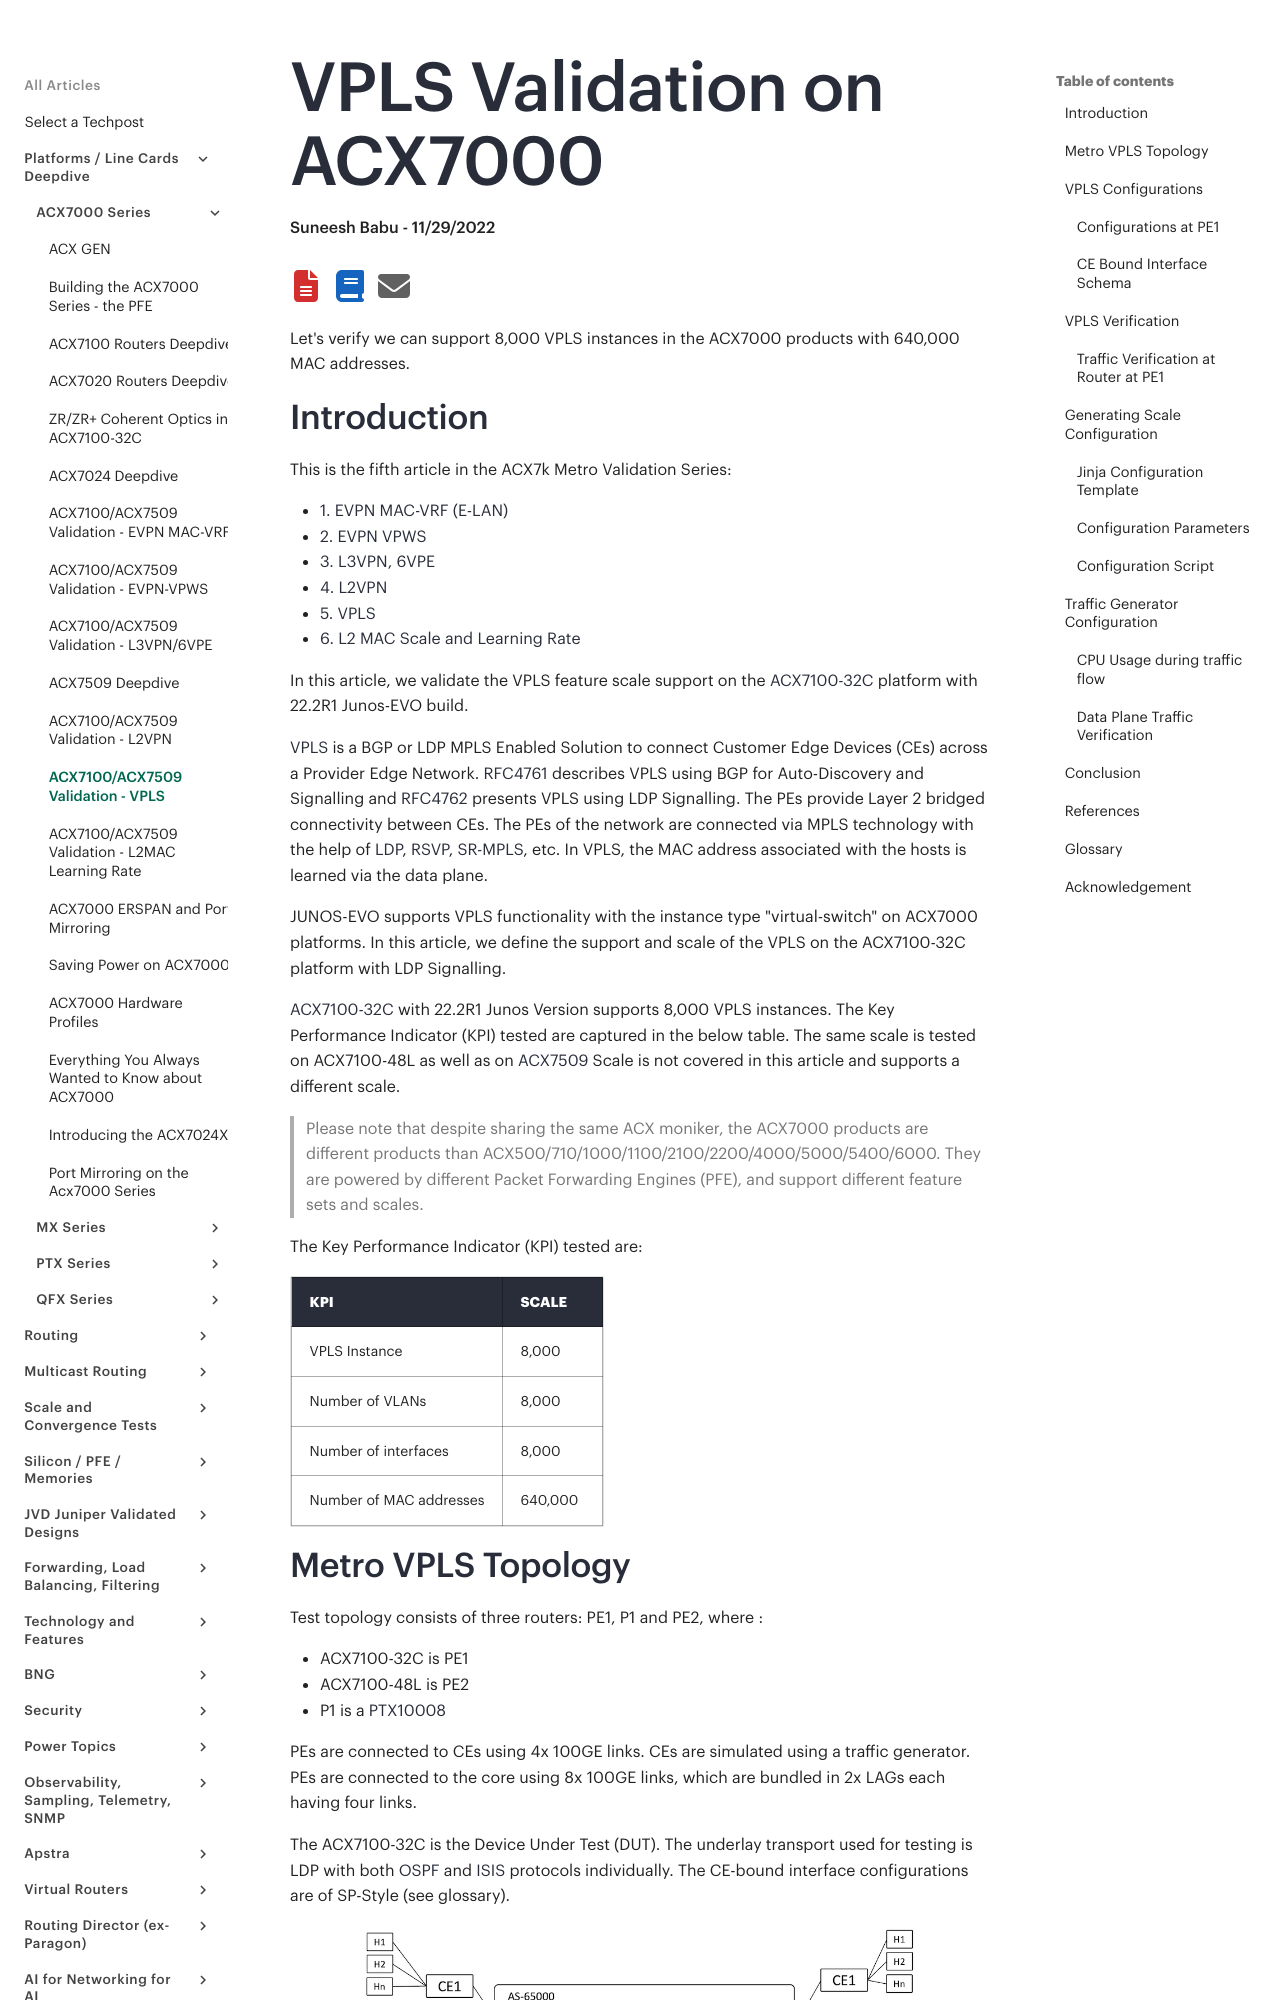

repository: Juniper/techpost · page: articles/acx7000-vpls-validation/article/index.html · generator: mkdocs

# VPLS Validation on ACX7000

**Suneesh Babu - 11/29/2022**

Let's verify we can support 8,000 VPLS instances in the ACX7000 products with 640,000 MAC addresses.

## Introduction

This is the fifth article in the ACX7k Metro Validation Series:

- [1. EVPN MAC-VRF (E-LAN)](https://techpost.hpe.com/articles/evpn-mac-vrf-validation-on-acx7000/article)
- [2. EVPN VPWS](https://techpost.hpe.com/articles/evpn-vpws-validation-on-acx7000/article)
- [3. L3VPN, 6VPE](https://techpost.hpe.com/articles/l3vpn-validation-on-acx7000/article)
- [4. L2VPN](https://techpost.hpe.com/articles/l2vpn-validation-on-acx7000/article)
- [5. VPLS](https://techpost.hpe.com/articles/acx7000-vpls-validation/article)
- [6. L2 MAC Scale and Learning Rate](https://techpost.hpe.com/articles/acx7000-l2-mac-scale-and-learning-rate/article)

In this article, we validate the VPLS feature scale support on the [ACX7100-32C](https://techpost.hpe.com/articles/acx7100-deepdive/article) platform with 22.2R1 Junos-EVO build.

[VPLS](https://www.juniper.net/documentation/us/en/software/junos/vpn-l2/topics/concept/vpn-vpls-introduction.html) is a BGP or LDP MPLS Enabled Solution to connect Customer Edge Devices (CEs) across a Provider Edge Network. [RFC4761](https://www.rfc-editor.org/rfc/rfc4761) describes VPLS using BGP for Auto-Discovery and Signalling and [RFC4762](https://www.rfc-editor.org/rfc/rfc4762.html) presents VPLS using LDP Signalling. The PEs provide Layer 2 bridged connectivity between CEs. The PEs of the network are connected via MPLS technology with the help of [LDP](https://www.juniper.net/documentation/us/en/software/junos/mpls/topics/topic-map/ldp-overview.html), [RSVP](https://www.juniper.net/documentation/us/en/software/junos/mpls/topics/topic-map/rsvp-overview.html), [SR-MPLS](https://blogs.juniper.net/en-us/industry-solutions-and-trends/segment-routing-sr-with-multiprotocol-label-switching-mpls), etc. In VPLS, the MAC address associated with the hosts is learned via the data plane.

JUNOS-EVO supports VPLS functionality with the instance type "virtual-switch" on ACX7000 platforms. In this article, we define the support and scale of the VPLS on the ACX7100-32C platform with LDP Signalling.

[ACX7100-32C](https://www.juniper.net/us/en/products/routers/acx-series/acx7000-family-cloud-metro-routers/acx7100-line/acx7100-cloud-metro-routers-datasheet.html) with 22.2R1 Junos Version supports 8,000 VPLS instances. The Key Performance Indicator (KPI) tested are captured in the below table. The same scale is tested on ACX7100-48L as well as on [ACX7509](https://techpost.hpe.com/articles/acx7024-deepdive/article) Scale is not covered in this article and supports a different scale.

 > Please note that despite sharing the same ACX moniker, the ACX7000 products are different products than ACX500/710/1000/1100/2100/2200/4000/5000/5400/6000. They are powered by different Packet Forwarding Engines (PFE), and support different feature sets and scales.

The Key Performance Indicator (KPI) tested are:

| KPI | Scale |
|:--|:--|
| VPLS Instance | 8,000 |
| Number of VLANs | 8,000 |
| Number of interfaces | 8,000 |
| Number of MAC addresses | 640,000 |
